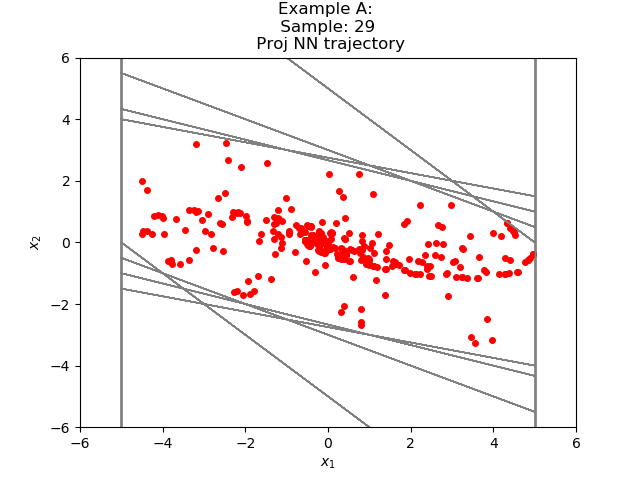

Source data for this figure (header and first rows):
-2.462543571869250769e+00, 3.215840855584884306e+00
7.532973289489746094e-01, 2.215840816497802734e+00
2.969138145446777344e+00, 1.215840816497802734e+00
4.184978961944580078e+00, 2.158408164978027344e-01
4.400819778442382812e+00, -5.807983875274658203e-01
3.820021390914916992e+00, -9.604530334472656250e-01
2.859568357467651367e+00, -1.032294854521751404e+00
1.827273488044738770e+00, -9.086496084928512573e-01
9.186238646507263184e-01, -6.882713884115219116e-01
2.303524613380432129e-01, -4.550250470638275146e-01
